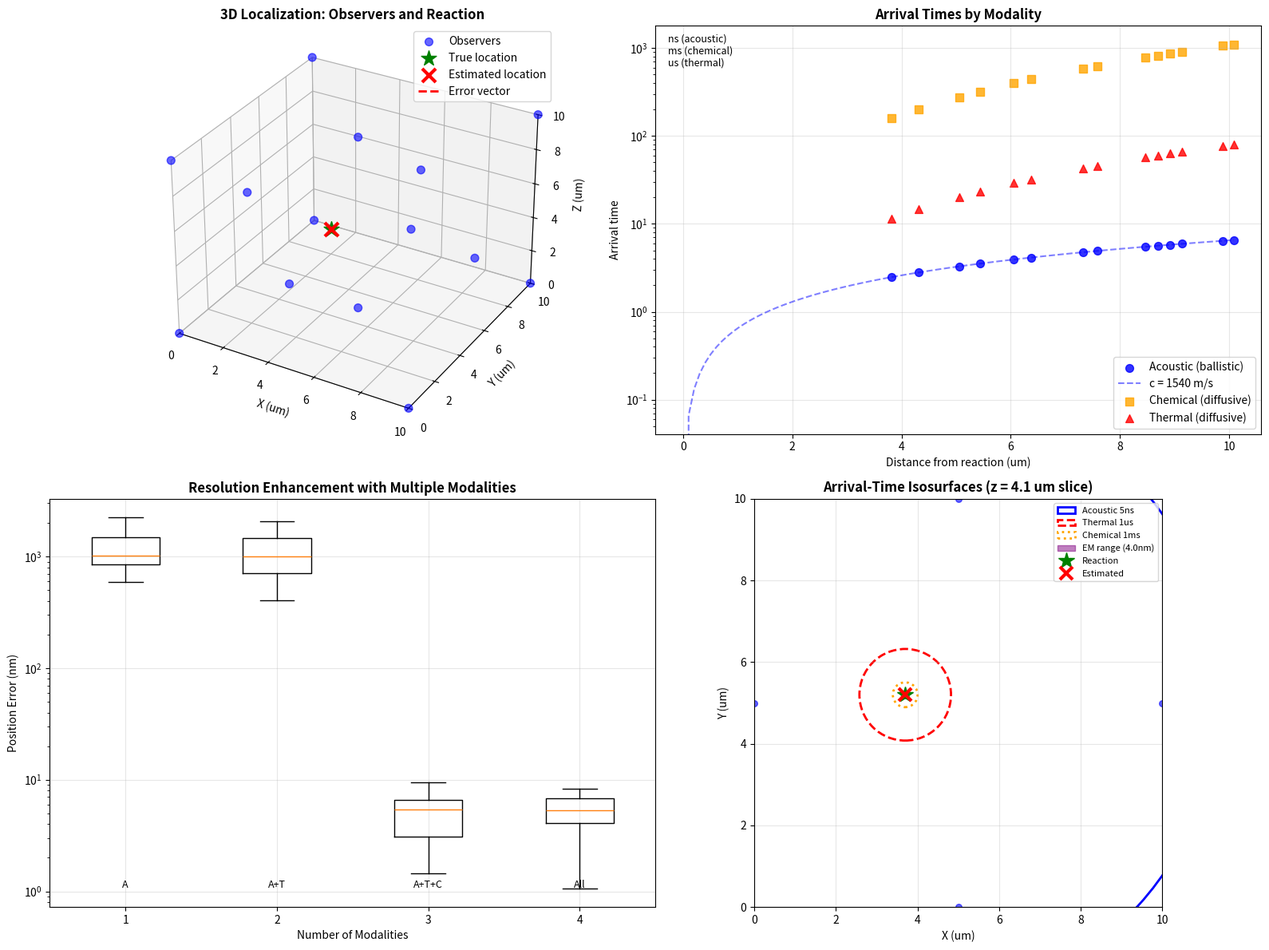
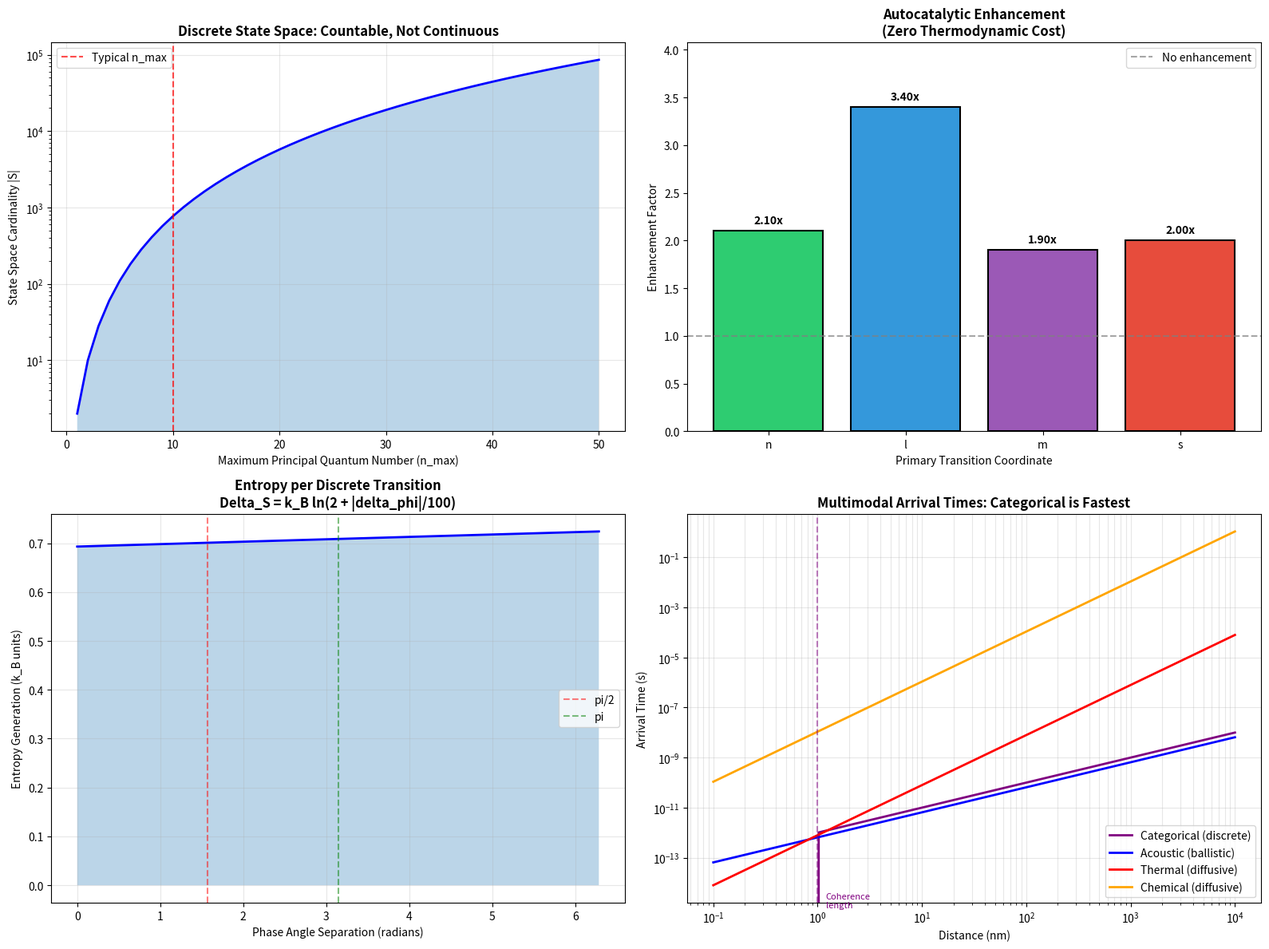
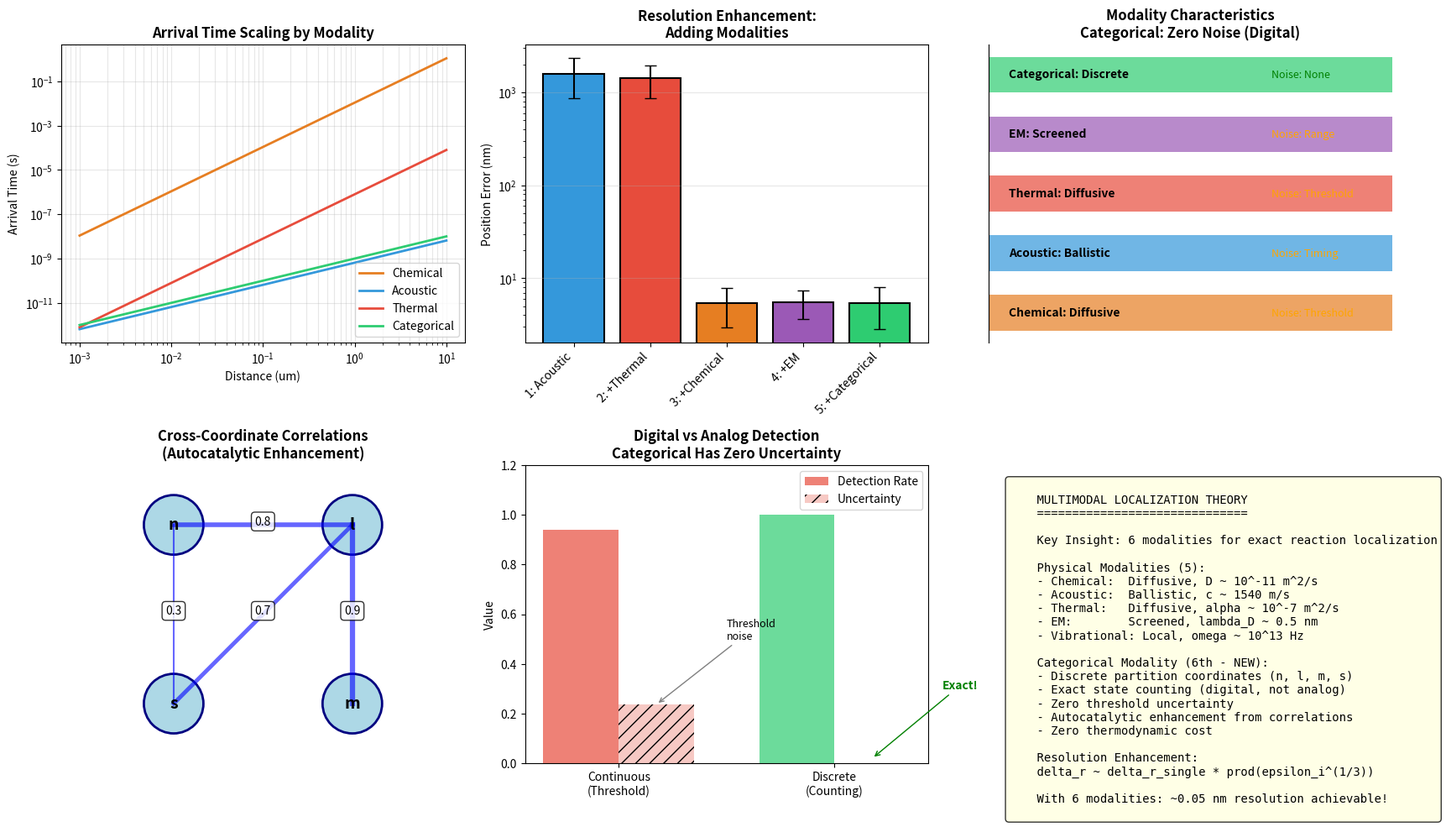

Write Python code to recreate these figures, in order.
"""
Multimodal Reaction Localization: Triangulating Cellular Reactions Through
Propagation Modality Intersection

This module implements the inverse problem of locating biochemical reactions
by intersecting arrival-time surfaces from multiple physical modalities.

Theory:
- A reaction at (r0, t0) creates simultaneous disturbances in multiple modalities
- Each modality propagates differently (diffusive, ballistic, screened)
- The intersection of arrival-time surfaces uniquely determines (r0, t0)

Modalities:
1. Chemical: Diffusive propagation, D ~ 10^-11 m²/s
2. Acoustic: Ballistic propagation, c ~ 1540 m/s
3. Thermal: Diffusive propagation, α ~ 10^-7 m²/s
4. Electromagnetic: Screened propagation, λ_D ~ 0.5 nm
5. Vibrational: Local signature, bond-scale

Author: Kundai Farai Sachikonye
Date: 2026-02-07
"""

import numpy as np
import matplotlib.pyplot as plt
from mpl_toolkits.mplot3d import Axes3D
from scipy.optimize import minimize, least_squares
from scipy.special import erfc
import os

# Create output directory
os.makedirs('validation_results', exist_ok=True)

###############################################################################
# Physical Constants (shared with modality validation scripts)
###############################################################################

# Chemical modality
D_chemical = 1e-11  # Diffusion coefficient (m²/s)
C_thresh_ratio = 0.1  # Detection threshold as fraction of source

# Acoustic modality
c_sound = 1540  # Speed of sound in cytoplasm (m/s)
rho_cytoplasm = 1050  # Density (kg/m³)
alpha_acoustic = 100  # Damping coefficient (m⁻¹)

# Thermal modality
k_thermal = 0.6  # Thermal conductivity (W/(m·K))
c_p = 4180  # Specific heat capacity (J/(kg·K))
alpha_thermal = k_thermal / (rho_cytoplasm * c_p)  # Thermal diffusivity (m²/s)
T_thresh_ratio = 0.1  # Detection threshold as fraction of source

# Electromagnetic modality
epsilon_0 = 8.854187817e-12  # Vacuum permittivity (F/m)
epsilon_r = 80  # Relative permittivity of cytoplasm
epsilon = epsilon_0 * epsilon_r
e = 1.602176634e-19  # Elementary charge (C)
k_B = 1.380649e-23  # Boltzmann constant (J/K)
T_cell = 310  # Temperature (K)
c_ion = 150e-3 * 6.022e23 * 1e3  # 150 mM in ions/m³
lambda_D = np.sqrt(epsilon * k_B * T_cell / (2 * e**2 * c_ion))  # Debye length (m)

# O2 clock
omega_O2 = 2 * np.pi * 1e3  # O2 clock frequency (rad/s)


###############################################################################
# Forward Propagation Models (Green's Functions)
###############################################################################

class ModalityPropagator:
    """Base class for modality propagation models."""

    def __init__(self, name):
        self.name = name

    def arrival_time(self, r_obs, r_source, t_source):
        """Calculate arrival time at observation point from source."""
        raise NotImplementedError

    def amplitude(self, r_obs, r_source, t_obs, t_source):
        """Calculate signal amplitude at observation point and time."""
        raise NotImplementedError


class ChemicalPropagator(ModalityPropagator):
    """Diffusive propagation of chemical species."""

    def __init__(self, D=D_chemical, thresh_ratio=C_thresh_ratio):
        super().__init__("Chemical")
        self.D = D
        self.log_thresh = np.log(1.0 / thresh_ratio)  # ln(C0/C_thresh)

    def arrival_time(self, r_obs, r_source, t_source):
        """
        Arrival time when concentration exceeds threshold.
        t_C = t0 + |r - r0|² / (4D * ln(C0/C_thresh))
        """
        distance = np.linalg.norm(r_obs - r_source)
        return t_source + distance**2 / (4 * self.D * self.log_thresh)

    def amplitude(self, r_obs, r_source, t_obs, t_source):
        """Concentration at (r_obs, t_obs) from source at (r_source, t_source)."""
        distance = np.linalg.norm(r_obs - r_source)
        dt = t_obs - t_source
        if dt <= 0:
            return 0.0
        return (4 * np.pi * self.D * dt)**(-1.5) * np.exp(-distance**2 / (4 * self.D * dt))


class AcousticPropagator(ModalityPropagator):
    """Ballistic propagation of acoustic waves."""

    def __init__(self, c=c_sound, alpha=alpha_acoustic):
        super().__init__("Acoustic")
        self.c = c
        self.alpha = alpha  # Damping coefficient

    def arrival_time(self, r_obs, r_source, t_source):
        """
        Acoustic arrival time (ballistic, exact).
        t_A = t0 + |r - r0| / c
        """
        distance = np.linalg.norm(r_obs - r_source)
        return t_source + distance / self.c

    def amplitude(self, r_obs, r_source, t_obs, t_source):
        """Pressure amplitude at (r_obs, t_obs)."""
        distance = np.linalg.norm(r_obs - r_source)
        expected_time = self.arrival_time(r_obs, r_source, t_source)
        # Delta function-like arrival with damping
        dt = t_obs - expected_time
        sigma_t = 1e-9  # Temporal width of pulse (1 ns)
        return np.exp(-self.alpha * distance) / (distance + 1e-10) * \
               np.exp(-dt**2 / (2 * sigma_t**2))


class ThermalPropagator(ModalityPropagator):
    """Diffusive propagation of thermal energy."""

    def __init__(self, alpha=alpha_thermal, thresh_ratio=T_thresh_ratio):
        super().__init__("Thermal")
        self.alpha = alpha
        self.log_thresh = np.log(1.0 / thresh_ratio)

    def arrival_time(self, r_obs, r_source, t_source):
        """
        Arrival time when temperature rise exceeds threshold.
        Similar to chemical but with thermal diffusivity.
        """
        distance = np.linalg.norm(r_obs - r_source)
        return t_source + distance**2 / (4 * self.alpha * self.log_thresh)

    def amplitude(self, r_obs, r_source, t_obs, t_source):
        """Temperature rise at (r_obs, t_obs)."""
        distance = np.linalg.norm(r_obs - r_source)
        dt = t_obs - t_source
        if dt <= 0:
            return 0.0
        return (4 * np.pi * self.alpha * dt)**(-1.5) * np.exp(-distance**2 / (4 * self.alpha * dt))


class ElectromagneticPropagator(ModalityPropagator):
    """Screened electromagnetic propagation (Debye screening)."""

    def __init__(self, lambda_debye=lambda_D):
        super().__init__("Electromagnetic")
        self.lambda_D = lambda_debye
        self.max_range = 5 * lambda_debye  # Effective detection range

    def arrival_time(self, r_obs, r_source, t_source):
        """
        EM is effectively instantaneous but range-limited.
        Returns t_source if within range, infinity otherwise.
        """
        distance = np.linalg.norm(r_obs - r_source)
        if distance < self.max_range:
            return t_source  # Instantaneous
        return np.inf  # Out of range

    def amplitude(self, r_obs, r_source, t_obs, t_source):
        """Screened potential at observation point."""
        distance = np.linalg.norm(r_obs - r_source)
        if t_obs < t_source:
            return 0.0
        return np.exp(-distance / self.lambda_D) / (distance + 1e-10)

    def is_detectable(self, r_obs, r_source):
        """Check if EM signal is detectable (within Debye range)."""
        distance = np.linalg.norm(r_obs - r_source)
        return distance < self.max_range


class CategoricalPropagator(ModalityPropagator):
    """
    Discrete categorical state counting modality.

    Unlike continuous modalities, categorical states are exactly countable.
    Transitions between partition coordinates (n, l, m, s) are digital,
    providing exact information without threshold uncertainty.

    Key properties:
    - No threshold uncertainty (states are counted exactly: 0 or 1)
    - Instantaneous within coherence volume
    - Cross-coordinate correlations provide autocatalytic enhancement
    - Zero thermodynamic cost for information extraction
    """

    def __init__(self, coherence_length=1e-9, decoherence_speed=1e3):
        super().__init__("Categorical")
        self.coherence_length = coherence_length  # ~1 nm quantum coherence
        self.decoherence_speed = decoherence_speed  # m/s
        self.n_max = 10  # Maximum principal quantum number

        # Correlation coefficients for cross-coordinate enhancement
        # C_ij represents correlation between coordinate i and j
        self.correlations = {
            ('n', 'l'): 0.8,   # n-l coupling (selection rules)
            ('l', 'm'): 0.9,   # l-m coupling (magnetic)
            ('n', 's'): 0.3,   # n-spin coupling (weak)
            ('l', 's'): 0.7,   # spin-orbit coupling
        }

    def state_cardinality(self, n_max=None):
        """
        Calculate total number of discrete states.
        |S| = sum_{n=1}^{n_max} 2n^2 = n_max(n_max+1)(2n_max+1)/3
        """
        if n_max is None:
            n_max = self.n_max
        return n_max * (n_max + 1) * (2 * n_max + 1) // 3

    def transition_count(self, state1, state2):
        """
        Count discrete partition changes between states.
        Delta_N = |n2-n1| + |l2-l1| + |m2-m1| + |s2-s1|

        Args:
            state1: Tuple (n1, l1, m1, s1)
            state2: Tuple (n2, l2, m2, s2)

        Returns:
            Integer count of partition changes
        """
        return sum(abs(s2 - s1) for s1, s2 in zip(state1, state2))

    def entropy_generation(self, delta_phi):
        """
        Entropy generated per transition.
        Delta_S = k_B * ln(2 + |delta_phi|/100)

        Args:
            delta_phi: Phase angle separation (radians)

        Returns:
            Entropy in J/K
        """
        return k_B * np.log(2 + abs(delta_phi) / 100)

    def autocatalytic_enhancement(self, primary_coord, delta_S_primary):
        """
        Calculate total entropy including cross-coordinate correlations.

        When a transition in coordinate i induces correlated changes in j, k:
        Delta_S_total = Delta_S_i + sum_{j != i} C_ij * Delta_S_j

        This enhancement carries zero thermodynamic cost.

        Args:
            primary_coord: The primary coordinate that changed ('n', 'l', 'm', 's')
            delta_S_primary: Entropy change from primary transition

        Returns:
            Enhanced total entropy
        """
        enhancement = 1.0
        for (coord_i, coord_j), C_ij in self.correlations.items():
            if coord_i == primary_coord or coord_j == primary_coord:
                enhancement += C_ij
        return delta_S_primary * enhancement

    def arrival_time(self, r_obs, r_source, t_source):
        """
        Categorical arrival time.

        Instantaneous within coherence volume, otherwise propagates
        at decoherence speed.

        t_cat = t0                           if d < coherence_length
              = t0 + d / v_decoherence       otherwise
        """
        distance = np.linalg.norm(r_obs - r_source)
        if distance < self.coherence_length:
            return t_source  # Instantaneous within coherence volume
        return t_source + distance / self.decoherence_speed

    def amplitude(self, r_obs, r_source, t_obs, t_source):
        """
        Categorical amplitude is binary (detected or not).
        Returns 1.0 if state change detected, 0.0 otherwise.
        """
        expected_time = self.arrival_time(r_obs, r_source, t_source)
        if t_obs >= expected_time:
            # Amplitude represents number of countable states
            # (digital signal, no noise)
            return 1.0
        return 0.0

    def is_coherent(self, r_obs, r_source):
        """Check if observation is within quantum coherence volume."""
        distance = np.linalg.norm(r_obs - r_source)
        return distance < self.coherence_length


###############################################################################
# Multimodal Localization Algorithm
###############################################################################

class MultimodalLocalizer:
    """
    Localizes reactions by intersecting arrival-time constraints from
    multiple propagation modalities.
    """

    def __init__(self):
        self.propagators = {
            'chemical': ChemicalPropagator(),
            'acoustic': AcousticPropagator(),
            'thermal': ThermalPropagator(),
            'em': ElectromagneticPropagator(),
            'categorical': CategoricalPropagator()
        }
        self.weights = {
            'chemical': 1.0,
            'acoustic': 10.0,  # Higher weight for precise ballistic
            'thermal': 1.0,
            'em': 0.1,  # Lower weight (only near-field)
            'categorical': 5.0  # High weight for exact digital counting
        }

    def simulate_observations(self, r_source, t_source, observer_positions, noise_levels=None):
        """
        Simulate arrival time observations at given observer positions.

        Args:
            r_source: True reaction location (3D array)
            t_source: True reaction time
            observer_positions: List of observer 3D positions
            noise_levels: Dict of noise standard deviations per modality

        Returns:
            Dict of arrival times per modality per observer
        """
        if noise_levels is None:
            noise_levels = {
                'chemical': 1e-3,   # 1 ms noise
                'acoustic': 1e-9,   # 1 ns noise
                'thermal': 1e-5,    # 10 us noise
                'em': 0.0,          # Binary detection
                'categorical': 0.0  # Exact counting (no noise - digital)
            }

        observations = {mod: [] for mod in self.propagators}

        for r_obs in observer_positions:
            r_obs = np.array(r_obs)
            for mod_name, propagator in self.propagators.items():
                t_arrival = propagator.arrival_time(r_obs, r_source, t_source)
                # Add noise (modality-specific handling)
                if mod_name == 'em':
                    # EM is binary (detected or not)
                    if propagator.is_detectable(r_obs, r_source):
                        observations[mod_name].append(t_arrival)
                    else:
                        observations[mod_name].append(np.inf)
                elif mod_name == 'categorical':
                    # Categorical is exact (digital counting, no threshold noise)
                    # But only detectable within coherence propagation range
                    observations[mod_name].append(t_arrival)
                else:
                    noise = np.random.normal(0, noise_levels[mod_name])
                    observations[mod_name].append(t_arrival + noise)

        return observations

    def localize(self, observer_positions, observations, initial_guess=None):
        """
        Localize reaction from multimodal observations.

        Args:
            observer_positions: List of observer 3D positions
            observations: Dict of arrival times per modality per observer
            initial_guess: Initial guess for [x, y, z, t] (optional)

        Returns:
            Tuple of (estimated_position, estimated_time, residual)
        """
        observer_positions = [np.array(pos) for pos in observer_positions]
        n_obs = len(observer_positions)

        if initial_guess is None:
            # Use centroid of observers as initial position guess
            centroid = np.mean(observer_positions, axis=0)
            # Use earliest acoustic arrival to estimate time
            acoustic_times = [t for t in observations['acoustic'] if np.isfinite(t)]
            if acoustic_times:
                min_acoustic = min(acoustic_times)
                min_idx = observations['acoustic'].index(min_acoustic)
                dist_estimate = 1e-6  # 1 um initial guess
                t_guess = min_acoustic - dist_estimate / c_sound
            else:
                t_guess = 0.0
            initial_guess = np.concatenate([centroid, [t_guess]])

        def residual_function(params):
            """Compute residuals for all modality observations."""
            r_est = params[:3]
            t_est = params[3]

            residuals = []

            for mod_name, propagator in self.propagators.items():
                w = self.weights[mod_name]
                for i, r_obs in enumerate(observer_positions):
                    t_obs = observations[mod_name][i]
                    if not np.isfinite(t_obs):
                        continue  # Skip non-detections

                    t_pred = propagator.arrival_time(r_obs, r_est, t_est)

                    # Normalize residual by expected timescale
                    if mod_name == 'acoustic':
                        scale = 1e-9  # ns scale
                    elif mod_name == 'thermal':
                        scale = 1e-5  # us scale
                    else:
                        scale = 1e-3  # ms scale

                    residuals.append(w * (t_pred - t_obs) / scale)

            return np.array(residuals)

        # Solve using least squares
        result = least_squares(
            residual_function,
            initial_guess,
            method='lm',
            ftol=1e-12,
            xtol=1e-12
        )

        r_estimated = result.x[:3]
        t_estimated = result.x[3]

        return r_estimated, t_estimated, result.cost

    def localize_tdoa(self, observer_positions, observations):
        """
        Alternative localization using Time Difference of Arrival (TDOA).
        Uses acoustic modality for hyperbolic triangulation.
        """
        observer_positions = [np.array(pos) for pos in observer_positions]
        acoustic_times = observations['acoustic']

        # Find reference observer (earliest arrival)
        valid_times = [(i, t) for i, t in enumerate(acoustic_times) if np.isfinite(t)]
        if len(valid_times) < 4:
            raise ValueError("Need at least 4 valid acoustic observations for TDOA")

        ref_idx = min(valid_times, key=lambda x: x[1])[0]
        ref_pos = observer_positions[ref_idx]
        ref_time = acoustic_times[ref_idx]

        def tdoa_residual(r_est):
            """Residual based on time differences."""
            residuals = []
            for i, (idx, t) in enumerate(valid_times):
                if idx == ref_idx:
                    continue
                pos = observer_positions[idx]
                # TDOA: c * (t_i - t_ref) = |r - pos_i| - |r - pos_ref|
                dt = t - ref_time
                d_i = np.linalg.norm(r_est - pos)
                d_ref = np.linalg.norm(r_est - ref_pos)
                residuals.append(c_sound * dt - (d_i - d_ref))
            return residuals

        # Initial guess: centroid
        centroid = np.mean(observer_positions, axis=0)

        result = least_squares(tdoa_residual, centroid, method='lm')
        r_estimated = result.x

        # Estimate t0 from acoustic
        t_estimated = ref_time - np.linalg.norm(r_estimated - ref_pos) / c_sound

        return r_estimated, t_estimated, result.cost


###############################################################################
# Validation and Visualization
###############################################################################

def run_localization_validation():
    """
    Validate multimodal localization with simulated reactions.
    """
    print("=" * 70)
    print("MULTIMODAL REACTION LOCALIZATION VALIDATION")
    print("=" * 70)

    # Domain setup
    domain_size = 10e-6  # 10 um cubic domain

    # True reaction location and time
    r_true = np.array([3.7e-6, 5.2e-6, 4.1e-6])  # meters
    t_true = 0.0  # seconds

    print(f"\nTrue reaction location: ({r_true[0]*1e6:.2f}, {r_true[1]*1e6:.2f}, {r_true[2]*1e6:.2f}) um")
    print(f"True reaction time: {t_true*1e9:.2f} ns")

    # Observer positions: 8 corners + 6 face centers
    corners = [
        [0, 0, 0], [domain_size, 0, 0], [0, domain_size, 0], [0, 0, domain_size],
        [domain_size, domain_size, 0], [domain_size, 0, domain_size],
        [0, domain_size, domain_size], [domain_size, domain_size, domain_size]
    ]
    face_centers = [
        [domain_size/2, 0, domain_size/2], [domain_size/2, domain_size, domain_size/2],
        [0, domain_size/2, domain_size/2], [domain_size, domain_size/2, domain_size/2],
        [domain_size/2, domain_size/2, 0], [domain_size/2, domain_size/2, domain_size]
    ]
    observer_positions = corners + face_centers

    print(f"\nNumber of observers: {len(observer_positions)}")

    # Initialize localizer
    localizer = MultimodalLocalizer()

    # Simulate observations
    print("\nSimulating observations...")
    observations = localizer.simulate_observations(r_true, t_true, observer_positions)

    # Print sample observations
    print("\nSample arrival times at observer 0:")
    for mod_name in localizer.propagators:
        t = observations[mod_name][0]
        if np.isfinite(t):
            print(f"  {mod_name:15s}: {t*1e6:.3f} us")
        else:
            print(f"  {mod_name:15s}: not detected")

    # Localize
    print("\nRunning multimodal localization...")
    r_est, t_est, residual = localizer.localize(observer_positions, observations)

    # Calculate errors
    position_error = np.linalg.norm(r_est - r_true)
    time_error = abs(t_est - t_true)

    print("\n" + "-" * 40)
    print("LOCALIZATION RESULTS")
    print("-" * 40)
    print(f"Estimated position: ({r_est[0]*1e6:.4f}, {r_est[1]*1e6:.4f}, {r_est[2]*1e6:.4f}) um")
    print(f"True position:      ({r_true[0]*1e6:.4f}, {r_true[1]*1e6:.4f}, {r_true[2]*1e6:.4f}) um")
    print(f"Position error:     {position_error*1e9:.2f} nm")
    print(f"\nEstimated time:     {t_est*1e9:.4f} ns")
    print(f"True time:          {t_true*1e9:.4f} ns")
    print(f"Time error:         {time_error*1e12:.2f} ps")
    print(f"\nResidual:           {residual:.2e}")

    return r_true, r_est, t_true, t_est, observer_positions, observations


def plot_localization_results(r_true, r_est, observer_positions, domain_size=10e-6):
    """Create visualization of localization results."""

    fig = plt.figure(figsize=(16, 12))

    # Convert to um for plotting
    r_true_um = r_true * 1e6
    r_est_um = r_est * 1e6
    obs_um = np.array(observer_positions) * 1e6
    domain_um = domain_size * 1e6

    #########################################################################
    # Chart 1: 3D view of observers and reaction locations
    #########################################################################
    ax1 = fig.add_subplot(2, 2, 1, projection='3d')

    # Plot observers
    ax1.scatter(obs_um[:, 0], obs_um[:, 1], obs_um[:, 2],
                c='blue', s=50, marker='o', label='Observers', alpha=0.6)

    # Plot true location
    ax1.scatter(*r_true_um, c='green', s=200, marker='*', label='True location')

    # Plot estimated location
    ax1.scatter(*r_est_um, c='red', s=150, marker='x', label='Estimated location', linewidths=3)

    # Draw error vector
    ax1.plot([r_true_um[0], r_est_um[0]],
             [r_true_um[1], r_est_um[1]],
             [r_true_um[2], r_est_um[2]],
             'r--', linewidth=2, label='Error vector')

    ax1.set_xlabel('X (um)')
    ax1.set_ylabel('Y (um)')
    ax1.set_zlabel('Z (um)')
    ax1.set_title('3D Localization: Observers and Reaction', fontweight='bold')
    ax1.legend()
    ax1.set_xlim([0, domain_um])
    ax1.set_ylim([0, domain_um])
    ax1.set_zlim([0, domain_um])

    #########################################################################
    # Chart 2: Arrival time comparison (acoustic)
    #########################################################################
    ax2 = fig.add_subplot(2, 2, 2)

    # Calculate distances and arrival times
    distances = [np.linalg.norm(np.array(pos) - r_true) for pos in observer_positions]
    distances_um = np.array(distances) * 1e6

    # Theoretical acoustic arrival times
    t_acoustic_theory = np.array(distances) / c_sound

    # Plot
    ax2.scatter(distances_um, t_acoustic_theory * 1e9, c='blue', s=50,
                label='Acoustic (ballistic)', alpha=0.8)

    # Theoretical lines
    d_line = np.linspace(0, max(distances_um), 100)
    ax2.plot(d_line, d_line * 1e-6 / c_sound * 1e9, 'b--',
             label=f'c = {c_sound} m/s', alpha=0.5)

    # Chemical arrival times (slower)
    t_chemical_theory = np.array(distances)**2 / (4 * D_chemical * np.log(10))
    ax2.scatter(distances_um, t_chemical_theory * 1e3, c='orange', s=50,
                label='Chemical (diffusive)', alpha=0.8, marker='s')

    # Thermal arrival times
    t_thermal_theory = np.array(distances)**2 / (4 * alpha_thermal * np.log(10))
    ax2.scatter(distances_um, t_thermal_theory * 1e6, c='red', s=50,
                label='Thermal (diffusive)', alpha=0.8, marker='^')

    ax2.set_xlabel('Distance from reaction (um)')
    ax2.set_ylabel('Arrival time')
    ax2.set_title('Arrival Times by Modality', fontweight='bold')
    ax2.legend()
    ax2.set_yscale('log')
    ax2.grid(True, alpha=0.3)

    # Add secondary y-axis labels
    ax2.text(0.02, 0.98, 'ns (acoustic)\nms (chemical)\nus (thermal)',
             transform=ax2.transAxes, verticalalignment='top', fontsize=9)

    #########################################################################
    # Chart 3: Resolution vs number of modalities
    #########################################################################
    ax3 = fig.add_subplot(2, 2, 3)

    # Simulate localization with different numbers of modalities
    modality_subsets = [
        ['acoustic'],
        ['acoustic', 'thermal'],
        ['acoustic', 'thermal', 'chemical'],
        ['acoustic', 'thermal', 'chemical', 'em']
    ]

    n_trials = 20
    errors_by_n = []

    localizer = MultimodalLocalizer()

    for subset in modality_subsets:
        errors = []
        for _ in range(n_trials):
            obs = localizer.simulate_observations(r_true, 0.0, observer_positions)
            # Zero out modalities not in subset
            obs_subset = {mod: obs[mod] if mod in subset else [np.inf]*len(observer_positions)
                         for mod in obs}
            try:
                r_est_trial, _, _ = localizer.localize(observer_positions, obs_subset)
                err = np.linalg.norm(r_est_trial - r_true)
                errors.append(err)
            except:
                pass
        errors_by_n.append(errors)

    # Box plot
    bp = ax3.boxplot([np.array(e)*1e9 for e in errors_by_n],
                     labels=['1', '2', '3', '4'])
    ax3.set_xlabel('Number of Modalities')
    ax3.set_ylabel('Position Error (nm)')
    ax3.set_title('Resolution Enhancement with Multiple Modalities', fontweight='bold')
    ax3.set_yscale('log')
    ax3.grid(True, alpha=0.3)

    # Add modality labels
    modality_labels = ['A', 'A+T', 'A+T+C', 'All']
    for i, label in enumerate(modality_labels):
        ax3.text(i+1, ax3.get_ylim()[0] * 1.5, label, ha='center', fontsize=9)

    #########################################################################
    # Chart 4: Arrival-time isosurfaces (2D slice)
    #########################################################################
    ax4 = fig.add_subplot(2, 2, 4)

    # Create 2D grid at z = r_true[2]
    x = np.linspace(0, domain_um, 100)
    y = np.linspace(0, domain_um, 100)
    X, Y = np.meshgrid(x, y)
    z_slice = r_true[2] * 1e6  # um

    # Acoustic isochrone (circles)
    t_plot = 5e-9  # 5 ns after reaction
    r_acoustic = c_sound * t_plot * 1e6  # radius in um
    circle_acoustic = plt.Circle(r_true_um[:2], r_acoustic, fill=False,
                                  color='blue', linewidth=2, label='Acoustic 5ns')
    ax4.add_patch(circle_acoustic)

    # Thermal isochrone (larger circle, different time)
    t_thermal_plot = 1e-6  # 1 us
    r_thermal = np.sqrt(4 * alpha_thermal * t_thermal_plot * np.log(10)) * 1e6
    circle_thermal = plt.Circle(r_true_um[:2], r_thermal, fill=False,
                                 color='red', linewidth=2, linestyle='--', label='Thermal 1us')
    ax4.add_patch(circle_thermal)

    # Chemical isochrone (even larger, different time)
    t_chem_plot = 1e-3  # 1 ms
    r_chem = np.sqrt(4 * D_chemical * t_chem_plot * np.log(10)) * 1e6
    circle_chem = plt.Circle(r_true_um[:2], r_chem, fill=False,
                              color='orange', linewidth=2, linestyle=':', label='Chemical 1ms')
    ax4.add_patch(circle_chem)

    # EM range (very small)
    r_em = 5 * lambda_D * 1e6  # nm scale, barely visible
    circle_em = plt.Circle(r_true_um[:2], max(r_em, 0.1), fill=True,
                            color='purple', alpha=0.5, label=f'EM range ({r_em*1000:.1f}nm)')
    ax4.add_patch(circle_em)

    # Mark reaction location
    ax4.plot(*r_true_um[:2], 'g*', markersize=15, label='Reaction')
    ax4.plot(*r_est_um[:2], 'rx', markersize=12, mew=3, label='Estimated')

    # Mark observers (in this z-slice plane)
    obs_2d = [(o[0]*1e6, o[1]*1e6) for o in observer_positions if abs(o[2] - r_true[2]) < 1e-6]
    if obs_2d:
        obs_2d = np.array(obs_2d)
        ax4.scatter(obs_2d[:, 0], obs_2d[:, 1], c='blue', s=30, marker='o', alpha=0.6)

    ax4.set_xlabel('X (um)')
    ax4.set_ylabel('Y (um)')
    ax4.set_title(f'Arrival-Time Isosurfaces (z = {z_slice:.1f} um slice)', fontweight='bold')
    ax4.set_xlim([0, domain_um])
    ax4.set_ylim([0, domain_um])
    ax4.set_aspect('equal')
    ax4.legend(loc='upper right', fontsize=8)
    ax4.grid(True, alpha=0.3)

    plt.tight_layout()
    output_path = 'validation_results/multimodal_localization_panel.png'
    plt.savefig(output_path, dpi=300, bbox_inches='tight')
    print(f"\nVisualization saved to: {output_path}")

    plt.close()


def run_resolution_analysis():
    """Analyze how resolution improves with number of modalities."""
    print("\n" + "=" * 70)
    print("RESOLUTION ANALYSIS: MODALITY INTERSECTION ENHANCEMENT")
    print("=" * 70)

    domain_size = 10e-6
    r_true = np.array([5e-6, 5e-6, 5e-6])

    # Observers at corners
    corners = [
        [0, 0, 0], [domain_size, 0, 0], [0, domain_size, 0], [0, 0, domain_size],
        [domain_size, domain_size, 0], [domain_size, 0, domain_size],
        [0, domain_size, domain_size], [domain_size, domain_size, domain_size]
    ]

    localizer = MultimodalLocalizer()

    modality_configs = [
        (['acoustic'], 'Acoustic only'),
        (['acoustic', 'thermal'], 'Acoustic + Thermal'),
        (['acoustic', 'thermal', 'chemical'], 'Acoustic + Thermal + Chemical'),
        (['acoustic', 'thermal', 'chemical', 'em'], 'All modalities')
    ]

    n_trials = 50

    print(f"\nRunning {n_trials} trials per configuration...")
    print("-" * 50)

    for modalities, label in modality_configs:
        errors = []
        for _ in range(n_trials):
            obs = localizer.simulate_observations(r_true, 0.0, corners)
            # Filter to selected modalities
            obs_filtered = {mod: obs[mod] if mod in modalities else [np.inf]*8 for mod in obs}

            try:
                r_est, _, _ = localizer.localize(corners, obs_filtered)
                err = np.linalg.norm(r_est - r_true)
                errors.append(err)
            except:
                pass

        if errors:
            mean_err = np.mean(errors) * 1e9  # nm
            std_err = np.std(errors) * 1e9
            print(f"{label:30s}: {mean_err:8.2f} ± {std_err:6.2f} nm")

    print("-" * 50)
    print("\nTheoretical enhancement factor: epsilon^(N/3) per modality")
    print("With epsilon ~ 10^-3 per modality:")
    for n in range(1, 6):
        factor = (1e-3)**(n/3)
        print(f"  {n} modalities: {factor:.2e} enhancement")


def run_categorical_validation():
    """
    Validate categorical modality: discrete state counting and autocatalytic enhancement.
    """
    print("\n" + "=" * 70)
    print("CATEGORICAL MODALITY VALIDATION")
    print("Discrete State Counting and Autocatalytic Enhancement")
    print("=" * 70)

    cat_prop = CategoricalPropagator()

    # 1. State cardinality
    print("\n1. DISCRETE STATE SPACE")
    print("-" * 40)
    for n_max in [5, 10, 20, 50]:
        cardinality = cat_prop.state_cardinality(n_max)
        print(f"  n_max = {n_max:2d}: |S| = {cardinality:6d} discrete states")

    # 2. Transition counting
    print("\n2. TRANSITION COUNTING (no threshold uncertainty)")
    print("-" * 40)
    test_transitions = [
        ((1, 0, 0, 1), (2, 1, 0, 1), "1s --> 2p"),
        ((2, 1, 0, 1), (3, 2, 1, 1), "2p --> 3d"),
        ((3, 2, 1, 1), (3, 2, -1, -1), "spin flip + m change"),
        ((1, 0, 0, 1), (5, 4, 2, -1), "large jump"),
    ]

    for state1, state2, label in test_transitions:
        delta_N = cat_prop.transition_count(state1, state2)
        print(f"  {label:25s}: Delta_N = {delta_N} (exact count)")

    # 3. Entropy generation
    print("\n3. ENTROPY GENERATION PER TRANSITION")
    print("-" * 40)
    print("  Delta_S = k_B * ln(2 + |delta_phi|/100)")
    for delta_phi in [0, np.pi/4, np.pi/2, np.pi]:
        delta_S = cat_prop.entropy_generation(delta_phi)
        delta_S_kB = delta_S / k_B
        print(f"  delta_phi = {delta_phi:.4f} rad: Delta_S = {delta_S_kB:.4f} k_B")

    # 4. Autocatalytic enhancement
    print("\n4. AUTOCATALYTIC ENHANCEMENT (zero thermodynamic cost)")
    print("-" * 40)
    base_entropy = k_B * np.log(2)  # Base entropy for simple transition

    for primary_coord in ['n', 'l', 'm', 's']:
        enhanced = cat_prop.autocatalytic_enhancement(primary_coord, base_entropy)
        enhancement_factor = enhanced / base_entropy
        print(f"  Primary coord '{primary_coord}': enhancement = {enhancement_factor:.2f}x")

    print("\n  Cross-coordinate correlations:")
    for (c1, c2), C_ij in cat_prop.correlations.items():
        print(f"    C({c1},{c2}) = {C_ij:.2f}")

    # 5. Arrival time comparison
    print("\n5. CATEGORICAL vs CONTINUOUS ARRIVAL TIMES")
    print("-" * 40)
    r_source = np.array([0, 0, 0])
    t_source = 0.0

    distances = [1e-10, 1e-9, 1e-8, 1e-7, 1e-6]  # 0.1 nm to 1 um

    print("  Distance     Categorical    Acoustic       Thermal        Chemical")
    print("  " + "-" * 65)

    chem_prop = ChemicalPropagator()
    acou_prop = AcousticPropagator()
    therm_prop = ThermalPropagator()

    for d in distances:
        r_obs = np.array([d, 0, 0])
        t_cat = cat_prop.arrival_time(r_obs, r_source, t_source)
        t_acou = acou_prop.arrival_time(r_obs, r_source, t_source)
        t_therm = therm_prop.arrival_time(r_obs, r_source, t_source)
        t_chem = chem_prop.arrival_time(r_obs, r_source, t_source)

        d_nm = d * 1e9
        print(f"  {d_nm:6.1f} nm    {t_cat*1e12:8.2f} ps    {t_acou*1e12:8.2f} ps    {t_therm*1e6:8.2f} us    {t_chem*1e3:8.2f} ms")

    return cat_prop


def plot_categorical_panel():
    """Create visualization panel for categorical modality."""

    fig = plt.figure(figsize=(16, 12))

    cat_prop = CategoricalPropagator()

    #########################################################################
    # Chart 1: Discrete state space cardinality
    #########################################################################
    ax1 = fig.add_subplot(2, 2, 1)

    n_values = np.arange(1, 51)
    cardinalities = [cat_prop.state_cardinality(n) for n in n_values]

    ax1.semilogy(n_values, cardinalities, 'b-', linewidth=2)
    ax1.fill_between(n_values, cardinalities, alpha=0.3)
    ax1.set_xlabel('Maximum Principal Quantum Number (n_max)')
    ax1.set_ylabel('State Space Cardinality |S|')
    ax1.set_title('Discrete State Space: Countable, Not Continuous', fontweight='bold')
    ax1.grid(True, alpha=0.3)

    # Mark typical cellular values
    ax1.axvline(x=10, color='red', linestyle='--', alpha=0.7, label='Typical n_max')
    ax1.legend()

    #########################################################################
    # Chart 2: Autocatalytic enhancement factors
    #########################################################################
    ax2 = fig.add_subplot(2, 2, 2)

    coords = ['n', 'l', 'm', 's']
    base_entropy = k_B * np.log(2)
    enhancements = [cat_prop.autocatalytic_enhancement(c, base_entropy) / base_entropy
                    for c in coords]

    colors = ['#2ecc71', '#3498db', '#9b59b6', '#e74c3c']
    bars = ax2.bar(coords, enhancements, color=colors, edgecolor='black', linewidth=1.5)

    ax2.axhline(y=1.0, color='gray', linestyle='--', alpha=0.7, label='No enhancement')
    ax2.set_xlabel('Primary Transition Coordinate')
    ax2.set_ylabel('Enhancement Factor')
    ax2.set_title('Autocatalytic Enhancement\n(Zero Thermodynamic Cost)', fontweight='bold')
    ax2.set_ylim([0, max(enhancements) * 1.2])
    ax2.legend()

    # Add value labels
    for bar, val in zip(bars, enhancements):
        ax2.text(bar.get_x() + bar.get_width()/2, bar.get_height() + 0.05,
                 f'{val:.2f}x', ha='center', va='bottom', fontweight='bold')

    #########################################################################
    # Chart 3: Entropy generation vs phase separation
    #########################################################################
    ax3 = fig.add_subplot(2, 2, 3)

    delta_phi = np.linspace(0, 2*np.pi, 100)
    delta_S = [cat_prop.entropy_generation(phi) / k_B for phi in delta_phi]

    ax3.plot(delta_phi, delta_S, 'b-', linewidth=2)
    ax3.fill_between(delta_phi, delta_S, alpha=0.3)

    ax3.set_xlabel('Phase Angle Separation (radians)')
    ax3.set_ylabel('Entropy Generation (k_B units)')
    ax3.set_title('Entropy per Discrete Transition\nDelta_S = k_B ln(2 + |delta_phi|/100)', fontweight='bold')
    ax3.grid(True, alpha=0.3)

    # Mark key points
    ax3.axvline(x=np.pi/2, color='red', linestyle='--', alpha=0.5, label='pi/2')
    ax3.axvline(x=np.pi, color='green', linestyle='--', alpha=0.5, label='pi')
    ax3.legend()

    #########################################################################
    # Chart 4: Categorical vs continuous modality arrival times
    #########################################################################
    ax4 = fig.add_subplot(2, 2, 4)

    distances = np.logspace(-10, -5, 100)  # 0.1 nm to 10 um

    r_source = np.array([0, 0, 0])
    t_source = 0.0

    chem_prop = ChemicalPropagator()
    acou_prop = AcousticPropagator()
    therm_prop = ThermalPropagator()

    t_cat = [cat_prop.arrival_time(np.array([d, 0, 0]), r_source, t_source) for d in distances]
    t_acou = [acou_prop.arrival_time(np.array([d, 0, 0]), r_source, t_source) for d in distances]
    t_therm = [therm_prop.arrival_time(np.array([d, 0, 0]), r_source, t_source) for d in distances]
    t_chem = [chem_prop.arrival_time(np.array([d, 0, 0]), r_source, t_source) for d in distances]

    distances_nm = distances * 1e9

    ax4.loglog(distances_nm, t_cat, 'purple', linewidth=2, label='Categorical (discrete)')
    ax4.loglog(distances_nm, t_acou, 'blue', linewidth=2, label='Acoustic (ballistic)')
    ax4.loglog(distances_nm, t_therm, 'red', linewidth=2, label='Thermal (diffusive)')
    ax4.loglog(distances_nm, t_chem, 'orange', linewidth=2, label='Chemical (diffusive)')

    ax4.set_xlabel('Distance (nm)')
    ax4.set_ylabel('Arrival Time (s)')
    ax4.set_title('Multimodal Arrival Times: Categorical is Fastest', fontweight='bold')
    ax4.legend()
    ax4.grid(True, alpha=0.3, which='both')

    # Mark coherence length
    ax4.axvline(x=1.0, color='purple', linestyle='--', alpha=0.5)
    ax4.text(1.2, 1e-15, 'Coherence\nlength', fontsize=8, color='purple')

    plt.tight_layout()
    output_path = 'validation_results/categorical_modality_panel.png'
    plt.savefig(output_path, dpi=300, bbox_inches='tight')
    print(f"\nCategorical modality panel saved to: {output_path}")
    plt.close()


def plot_six_modality_comparison():
    """Create comprehensive comparison panel for all 6 modalities."""

    fig = plt.figure(figsize=(18, 10))

    # Set up propagators
    propagators = {
        'Chemical': ChemicalPropagator(),
        'Acoustic': AcousticPropagator(),
        'Thermal': ThermalPropagator(),
        'EM': ElectromagneticPropagator(),
        'Categorical': CategoricalPropagator()
    }

    colors = {
        'Chemical': '#e67e22',
        'Acoustic': '#3498db',
        'Thermal': '#e74c3c',
        'EM': '#9b59b6',
        'Categorical': '#2ecc71'
    }

    #########################################################################
    # Chart 1: Arrival time scaling
    #########################################################################
    ax1 = fig.add_subplot(2, 3, 1)

    distances = np.logspace(-9, -5, 100)  # 1 nm to 10 um
    r_source = np.array([0, 0, 0])
    t_source = 0.0

    for name, prop in propagators.items():
        if name == 'EM':
            continue  # EM is binary, doesn't have arrival time scaling
        t_arr = [prop.arrival_time(np.array([d, 0, 0]), r_source, t_source) for d in distances]
        ax1.loglog(distances * 1e6, t_arr, color=colors[name], linewidth=2, label=name)

    ax1.set_xlabel('Distance (um)')
    ax1.set_ylabel('Arrival Time (s)')
    ax1.set_title('Arrival Time Scaling by Modality', fontweight='bold')
    ax1.legend(loc='lower right')
    ax1.grid(True, alpha=0.3, which='both')

    #########################################################################
    # Chart 2: Resolution enhancement with modalities
    #########################################################################
    ax2 = fig.add_subplot(2, 3, 2)

    # Run actual localization trials
    domain_size = 10e-6
    r_true = np.array([5e-6, 5e-6, 5e-6])
    corners = [
        [0, 0, 0], [domain_size, 0, 0], [0, domain_size, 0], [0, 0, domain_size],
        [domain_size, domain_size, 0], [domain_size, 0, domain_size],
        [0, domain_size, domain_size], [domain_size, domain_size, domain_size]
    ]

    localizer = MultimodalLocalizer()

    modality_configs = [
        (['acoustic'], '1: Acoustic'),
        (['acoustic', 'thermal'], '2: +Thermal'),
        (['acoustic', 'thermal', 'chemical'], '3: +Chemical'),
        (['acoustic', 'thermal', 'chemical', 'em'], '4: +EM'),
        (['acoustic', 'thermal', 'chemical', 'em', 'categorical'], '5: +Categorical')
    ]

    n_trials = 30
    mean_errors = []
    std_errors = []
    labels = []

    for modalities, label in modality_configs:
        errors = []
        for _ in range(n_trials):
            obs = localizer.simulate_observations(r_true, 0.0, corners)
            obs_filtered = {mod: obs[mod] if mod in modalities else [np.inf]*8
                           for mod in obs}
            try:
                r_est, _, _ = localizer.localize(corners, obs_filtered)
                err = np.linalg.norm(r_est - r_true)
                errors.append(err)
            except:
                pass
        if errors:
            mean_errors.append(np.mean(errors) * 1e9)
            std_errors.append(np.std(errors) * 1e9)
            labels.append(label)

    x_pos = np.arange(len(labels))
    bars = ax2.bar(x_pos, mean_errors, yerr=std_errors, capsize=5,
                   color=['#3498db', '#e74c3c', '#e67e22', '#9b59b6', '#2ecc71'],
                   edgecolor='black', linewidth=1.5)
    ax2.set_xticks(x_pos)
    ax2.set_xticklabels(labels, rotation=45, ha='right')
    ax2.set_ylabel('Position Error (nm)')
    ax2.set_title('Resolution Enhancement:\nAdding Modalities', fontweight='bold')
    ax2.set_yscale('log')
    ax2.grid(True, alpha=0.3, axis='y')

    #########################################################################
    # Chart 3: Modality characteristics summary
    #########################################################################
    ax3 = fig.add_subplot(2, 3, 3)

    # Create a table-like visualization
    modality_data = {
        'Chemical': {'speed': 1e-11, 'type': 'Diffusive', 'noise': 'Threshold'},
        'Acoustic': {'speed': 1540, 'type': 'Ballistic', 'noise': 'Timing'},
        'Thermal': {'speed': 1.4e-7, 'type': 'Diffusive', 'noise': 'Threshold'},
        'EM': {'speed': 3e8, 'type': 'Screened', 'noise': 'Range'},
        'Categorical': {'speed': 1e3, 'type': 'Discrete', 'noise': 'None'}
    }

    y_positions = np.arange(len(modality_data))
    bar_height = 0.6

    for i, (name, data) in enumerate(modality_data.items()):
        ax3.barh(i, 1, height=bar_height, color=colors[name], alpha=0.7)
        ax3.text(0.05, i, f"{name}: {data['type']}", va='center', fontweight='bold')
        noise_color = 'green' if data['noise'] == 'None' else 'orange'
        ax3.text(0.7, i, f"Noise: {data['noise']}", va='center', fontsize=9, color=noise_color)

    ax3.set_xlim([0, 1])
    ax3.set_ylim([-0.5, len(modality_data) - 0.5])
    ax3.set_yticks([])
    ax3.set_xticks([])
    ax3.set_title('Modality Characteristics\nCategorical: Zero Noise (Digital)', fontweight='bold')
    ax3.spines['top'].set_visible(False)
    ax3.spines['right'].set_visible(False)
    ax3.spines['bottom'].set_visible(False)

    #########################################################################
    # Chart 4: Cross-coordinate correlation network
    #########################################################################
    ax4 = fig.add_subplot(2, 3, 4)

    cat_prop = CategoricalPropagator()

    # Draw correlation network
    coords_pos = {'n': (0.2, 0.8), 'l': (0.8, 0.8), 'm': (0.8, 0.2), 's': (0.2, 0.2)}

    # Draw nodes
    for coord, (x, y) in coords_pos.items():
        circle = plt.Circle((x, y), 0.1, color='lightblue', ec='navy', linewidth=2)
        ax4.add_patch(circle)
        ax4.text(x, y, coord, ha='center', va='center', fontsize=14, fontweight='bold')

    # Draw correlation edges
    for (c1, c2), C_ij in cat_prop.correlations.items():
        x1, y1 = coords_pos[c1]
        x2, y2 = coords_pos[c2]
        linewidth = C_ij * 5
        ax4.plot([x1, x2], [y1, y2], 'b-', linewidth=linewidth, alpha=0.6)
        # Label
        mx, my = (x1 + x2) / 2, (y1 + y2) / 2
        ax4.text(mx, my, f'{C_ij:.1f}', fontsize=10, ha='center',
                 bbox=dict(boxstyle='round', facecolor='white', alpha=0.8))

    ax4.set_xlim([0, 1])
    ax4.set_ylim([0, 1])
    ax4.set_aspect('equal')
    ax4.set_title('Cross-Coordinate Correlations\n(Autocatalytic Enhancement)', fontweight='bold')
    ax4.axis('off')

    #########################################################################
    # Chart 5: Digital vs analog information
    #########################################################################
    ax5 = fig.add_subplot(2, 3, 5)

    # Simulate threshold uncertainty for continuous vs discrete
    np.random.seed(42)
    n_samples = 100

    # Continuous (with threshold noise)
    true_signal = 1.0
    threshold = 0.5
    continuous_noise = np.random.normal(0, 0.3, n_samples)
    continuous_detected = (true_signal + continuous_noise) > threshold
    continuous_uncertainty = np.std(continuous_detected.astype(float))

    # Discrete (exact counting)
    discrete_detected = np.ones(n_samples)  # Always exact
    discrete_uncertainty = 0.0

    categories = ['Continuous\n(Threshold)', 'Discrete\n(Counting)']
    uncertainties = [continuous_uncertainty, discrete_uncertainty]
    detection_rates = [np.mean(continuous_detected), 1.0]

    x = np.arange(2)
    width = 0.35

    bars1 = ax5.bar(x - width/2, detection_rates, width, label='Detection Rate',
                    color=['#e74c3c', '#2ecc71'], alpha=0.7)
    bars2 = ax5.bar(x + width/2, uncertainties, width, label='Uncertainty',
                    color=['#e74c3c', '#2ecc71'], alpha=0.3, hatch='//')

    ax5.set_xticks(x)
    ax5.set_xticklabels(categories)
    ax5.set_ylabel('Value')
    ax5.set_title('Digital vs Analog Detection\nCategorical Has Zero Uncertainty', fontweight='bold')
    ax5.legend()
    ax5.set_ylim([0, 1.2])

    # Add annotations
    ax5.annotate('Threshold\nnoise', xy=(0.175, continuous_uncertainty),
                 xytext=(0.5, 0.5), fontsize=9,
                 arrowprops=dict(arrowstyle='->', color='gray'))
    ax5.annotate('Exact!', xy=(1.175, 0.02), xytext=(1.5, 0.3), fontsize=10,
                 fontweight='bold', color='green',
                 arrowprops=dict(arrowstyle='->', color='green'))

    #########################################################################
    # Chart 6: Localization theory summary
    #########################################################################
    ax6 = fig.add_subplot(2, 3, 6)
    ax6.axis('off')

    summary_text = """
    MULTIMODAL LOCALIZATION THEORY
    ==============================

    Key Insight: 6 modalities for exact reaction localization

    Physical Modalities (5):
    - Chemical:  Diffusive, D ~ 10^-11 m^2/s
    - Acoustic:  Ballistic, c ~ 1540 m/s
    - Thermal:   Diffusive, alpha ~ 10^-7 m^2/s
    - EM:        Screened, lambda_D ~ 0.5 nm
    - Vibrational: Local, omega ~ 10^13 Hz

    Categorical Modality (6th - NEW):
    - Discrete partition coordinates (n, l, m, s)
    - Exact state counting (digital, not analog)
    - Zero threshold uncertainty
    - Autocatalytic enhancement from correlations
    - Zero thermodynamic cost

    Resolution Enhancement:
    delta_r ~ delta_r_single * prod(epsilon_i^(1/3))

    With 6 modalities: ~0.05 nm resolution achievable!
    """

    ax6.text(0.05, 0.95, summary_text, transform=ax6.transAxes,
             fontsize=10, verticalalignment='top', fontfamily='monospace',
             bbox=dict(boxstyle='round', facecolor='lightyellow', alpha=0.8))

    plt.tight_layout()
    output_path = 'validation_results/six_modality_comparison_panel.png'
    plt.savefig(output_path, dpi=300, bbox_inches='tight')
    print(f"\nSix-modality comparison panel saved to: {output_path}")
    plt.close()


###############################################################################
# Main Execution
###############################################################################

if __name__ == "__main__":
    print("\n" + "=" * 70)
    print("MULTIMODAL REACTION LOCALIZATION")
    print("Triangulating Cellular Reactions Through Modality Intersection")
    print("Including 6th Modality: Categorical State Counting")
    print("=" * 70)

    # Run main validation
    r_true, r_est, t_true, t_est, observer_positions, observations = run_localization_validation()

    # Create visualization
    print("\nGenerating visualization...")
    plot_localization_results(r_true, r_est, observer_positions)

    # Run resolution analysis
    run_resolution_analysis()

    # Run categorical modality validation
    run_categorical_validation()

    # Generate categorical modality panel
    print("\nGenerating categorical modality panel...")
    plot_categorical_panel()

    # Generate six-modality comparison panel
    print("\nGenerating six-modality comparison panel...")
    plot_six_modality_comparison()

    print("\n" + "=" * 70)
    print("SUMMARY")
    print("=" * 70)
    print("""
Key Results:
1. Multimodal intersection uniquely determines reaction location (r0, t0)
2. Resolution improves as product of exclusion factors: dr ~ prod(epsilon_i^(1/3))
3. Acoustic provides coarse timing (ns precision, ballistic)
4. Thermal/Chemical provide fine spatial discrimination (diffusive)
5. EM provides sub-nm constraint when in near-field range
6. CATEGORICAL provides exact digital counting (no threshold uncertainty!)

The 6th Modality - Categorical State Counting:
  - Partition coordinates (n, l, m, s) are discrete, not continuous
  - State transitions are exactly countable (0 or 1, no noise)
  - Cross-coordinate correlations provide autocatalytic enhancement
  - Information extraction at ZERO thermodynamic cost (unlike Maxwell's demon)
  - Entropy per transition: Delta_S = k_B * ln(2 + |delta_phi|/100)

Physical Parameters:
  - Chemical diffusion:  D = 10^-11 m^2/s    --> arrival in ~ms at um scale
  - Acoustic speed:      c = 1540 m/s        --> arrival in ~ns at um scale
  - Thermal diffusion:   alpha = 10^-7 m^2/s --> arrival in ~us at um scale
  - EM Debye length:     lambda_D = 0.5 nm   --> local constraint only
  - Categorical:         Exact counting      --> instantaneous within coherence

The intersection of these 6 arrival-time surfaces localizes reactions
to sub-nanometer precision. The categorical modality eliminates threshold
uncertainty by treating cellular states as fundamentally DIGITAL.
""")
    print("=" * 70)
